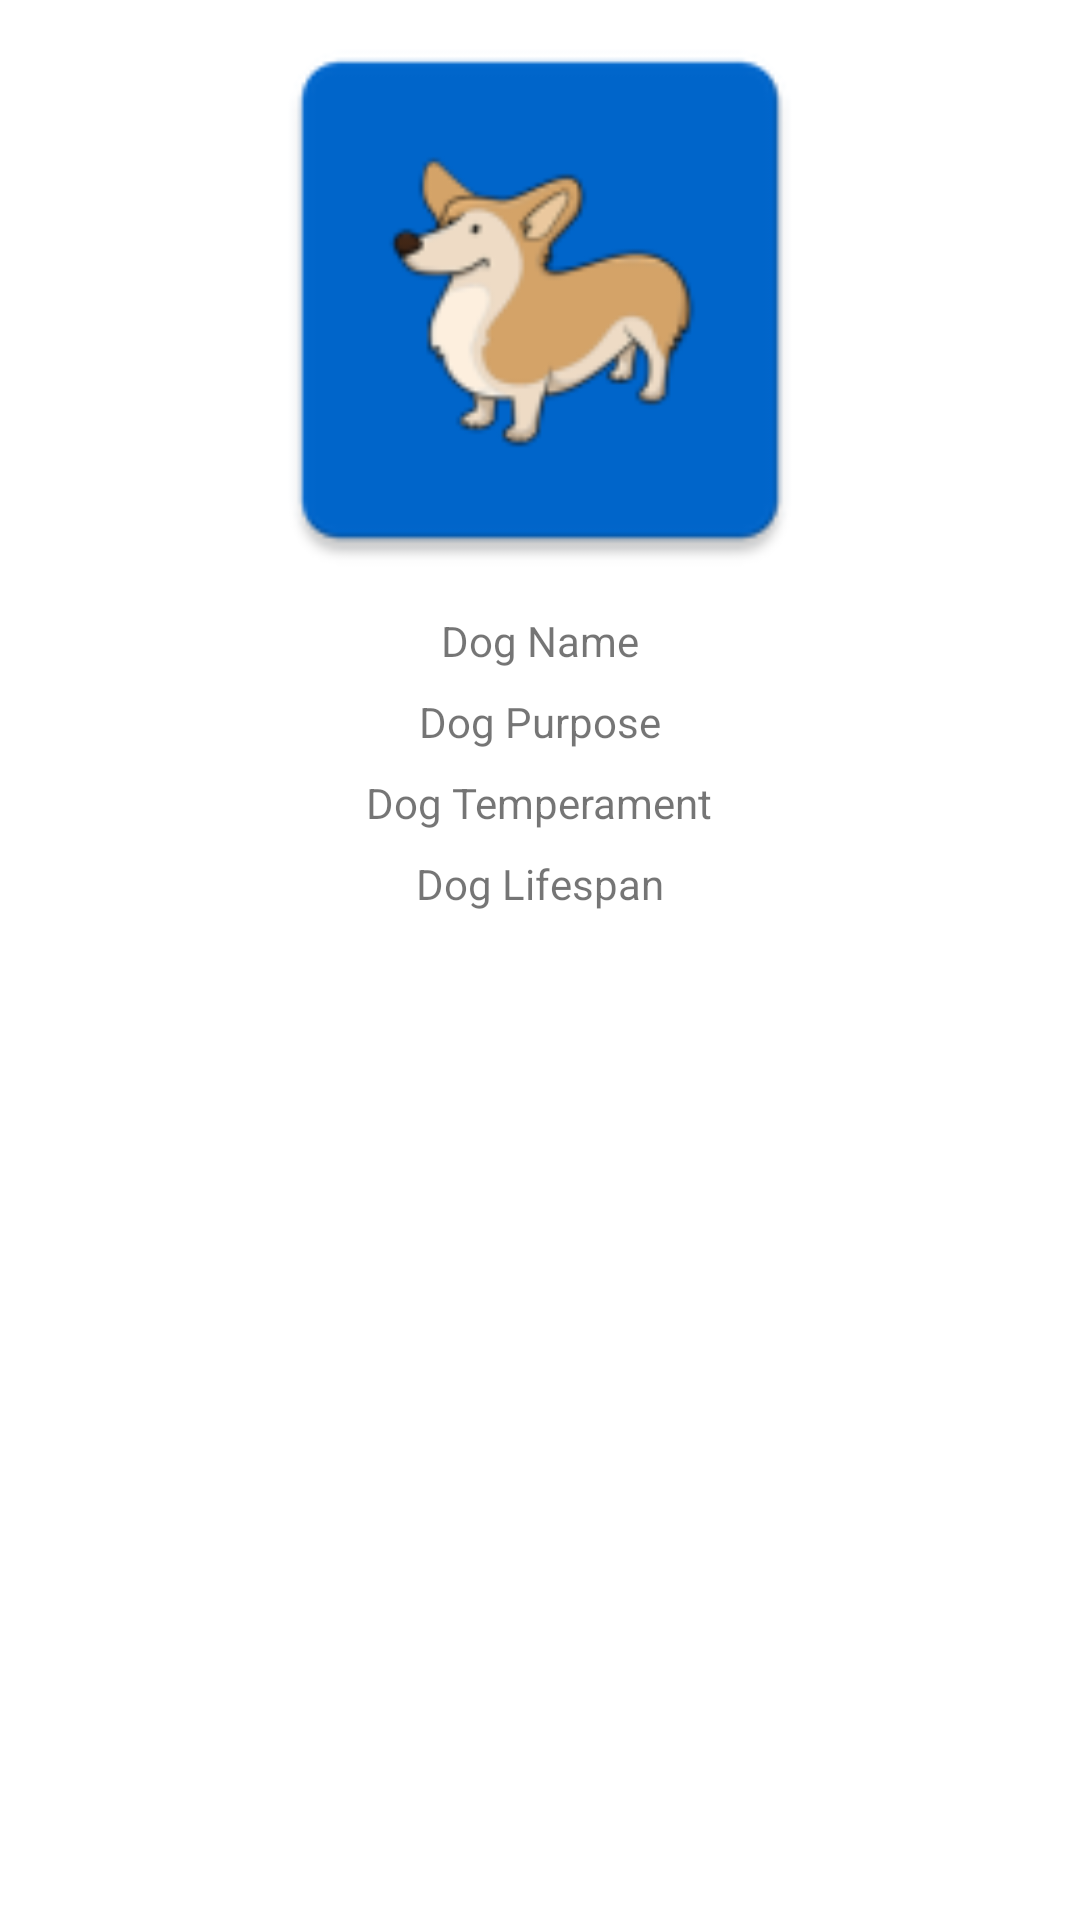

Write the Android layout XML for this screen, with the resource values it uses.
<!-- AndroidManifest.xml: application theme Theme.JetpackTuto -->
<!-- res/layout/fragment_detail.xml -->
<?xml version="1.0" encoding="utf-8"?>
<RelativeLayout xmlns:android="http://schemas.android.com/apk/res/android"
    xmlns:app="http://schemas.android.com/apk/res-auto"
    xmlns:tools="http://schemas.android.com/tools"
    android:layout_width="match_parent"
    android:layout_height="match_parent"
    tools:context=".view.DetailFragment">

    <ImageView
        android:id="@+id/dogImage"
        android:layout_width="match_parent"
        android:layout_height="wrap_content"
        android:layout_alignParentTop="true"
        android:minHeight="200dp"
        android:src="@mipmap/ic_dog_icon"
        android:scaleType="fitCenter"/>

    <TextView
        android:id="@+id/dogName"
        style="@style/Title"
        android:layout_margin="4dp"
        android:text="Dog Name"
        android:layout_width="wrap_content"
        android:layout_height="wrap_content"
        android:layout_below="@id/dogImage"
        android:layout_centerHorizontal="true"/>

    <TextView
        android:id="@+id/dogPurpose"
        style="@style/Text"
        android:layout_margin="4dp"
        android:text="Dog Purpose"
        android:layout_centerHorizontal="true"
        android:layout_width="wrap_content"
        android:layout_height="wrap_content"
        android:layout_below="@id/dogName"/>

    <TextView
        android:id="@+id/dogTemperament"
        style="@style/Text"
        android:layout_margin="4dp"
        android:text="Dog Temperament"
        android:layout_centerHorizontal="true"
        android:layout_width="wrap_content"
        android:layout_height="wrap_content"
        android:layout_below="@id/dogPurpose"/>

    <TextView
        android:id="@+id/dogLifespan"
        style="@style/Text"
        android:layout_margin="4dp"
        android:text="Dog Lifespan"
        android:layout_centerHorizontal="true"
        android:layout_width="wrap_content"
        android:layout_height="wrap_content"
        android:layout_below="@id/dogTemperament"/>

</RelativeLayout>
<!-- resources referenced by this layout -->
<resources>
  <!-- mipmap ic_dog_icon: png bitmap (mipmap-hdpi, 2590 bytes) -->
  <style name="Theme.JetpackTuto" parent="Theme.MaterialComponents.DayNight.DarkActionBar">
          
          <item name="colorPrimary">@color/purple_500</item>
          <item name="colorPrimaryVariant">@color/purple_700</item>
          <item name="colorOnPrimary">@color/white</item>
          
          <item name="colorSecondary">@color/teal_200</item>
          <item name="colorSecondaryVariant">@color/teal_700</item>
          <item name="colorOnSecondary">@color/black</item>
          
          <item name="android:statusBarColor" tools:targetApi="l">?attr/colorPrimaryVariant</item>
          
      </style>
  <!-- not gathered from this repository: default colours our renderer supplied (Android Studio template values) -->
  <color name="purple_500">#FF6200EE</color>
  <color name="purple_700">#FF3700B3</color>
  <color name="teal_200">#FF03DAC5</color>
  <color name="teal_700">#FF018786</color>
  <color name="black">#FF000000</color>
  <color name="white">#FFFFFFFF</color>
</resources>
